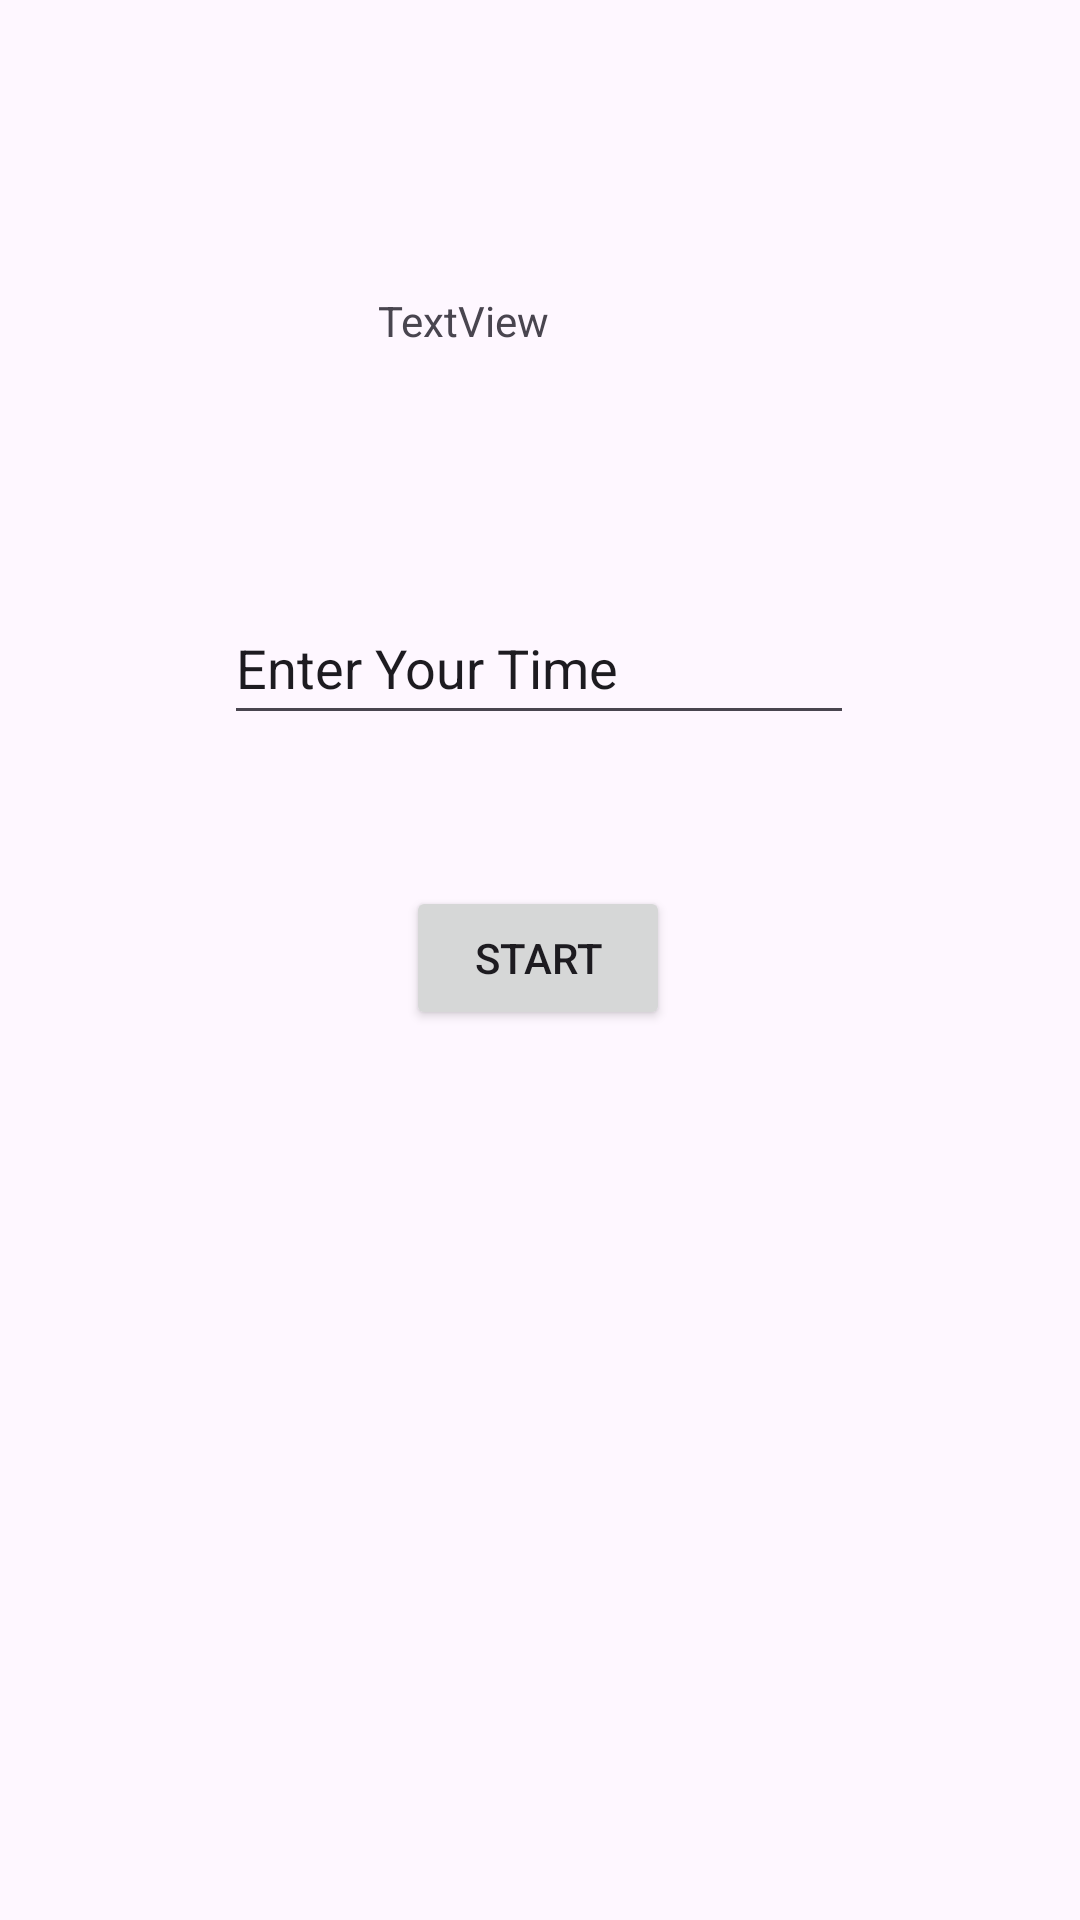

Android layout source for this screen:
<!-- AndroidManifest.xml: application theme Theme.ST10480786A1 -->
<!-- res/layout/activity_main.xml -->
<?xml version="1.0" encoding="utf-8"?>
<androidx.constraintlayout.widget.ConstraintLayout xmlns:android="http://schemas.android.com/apk/res/android"
    xmlns:app="http://schemas.android.com/apk/res-auto"
    xmlns:tools="http://schemas.android.com/tools"
    android:id="@+id/main"
    android:layout_width="match_parent"
    android:layout_height="match_parent"
    tools:context=".MainActivity">

    <Button
        android:id="@+id/btnStart"
        android:layout_width="wrap_content"
        android:layout_height="wrap_content"
        android:text="Start"
        app:layout_constraintBottom_toBottomOf="parent"
        app:layout_constraintEnd_toEndOf="parent"
        app:layout_constraintHorizontal_bias="0.498"
        app:layout_constraintStart_toStartOf="parent"
        app:layout_constraintTop_toTopOf="parent"
        app:layout_constraintVertical_bias="0.499" />

    <EditText
        android:id="@+id/inputTime"
        android:layout_width="wrap_content"
        android:layout_height="48dp"
        android:ems="10"
        android:inputType="text"
        android:text="Enter Your Time"
        app:layout_constraintBottom_toBottomOf="parent"
        app:layout_constraintEnd_toEndOf="parent"
        app:layout_constraintHorizontal_bias="0.497"
        app:layout_constraintStart_toStartOf="parent"
        app:layout_constraintTop_toTopOf="parent"
        app:layout_constraintVertical_bias="0.333" />

    <TextView
        android:id="@+id/errorText"
        android:layout_width="wrap_content"
        android:layout_height="wrap_content"
        android:text="TextView"
        app:layout_constraintBottom_toBottomOf="parent"
        app:layout_constraintEnd_toEndOf="parent"
        app:layout_constraintHorizontal_bias="0.416"
        app:layout_constraintStart_toStartOf="parent"
        app:layout_constraintTop_toTopOf="parent"
        app:layout_constraintVertical_bias="0.157" />

</androidx.constraintlayout.widget.ConstraintLayout>
<!-- resources referenced by this layout -->
<resources>
  <style name="Theme.ST10480786A1" parent="Base.Theme.ST10480786A1" />
  <style name="Base.Theme.ST10480786A1" parent="Theme.Material3.DayNight.NoActionBar">
          
          
      </style>
</resources>
